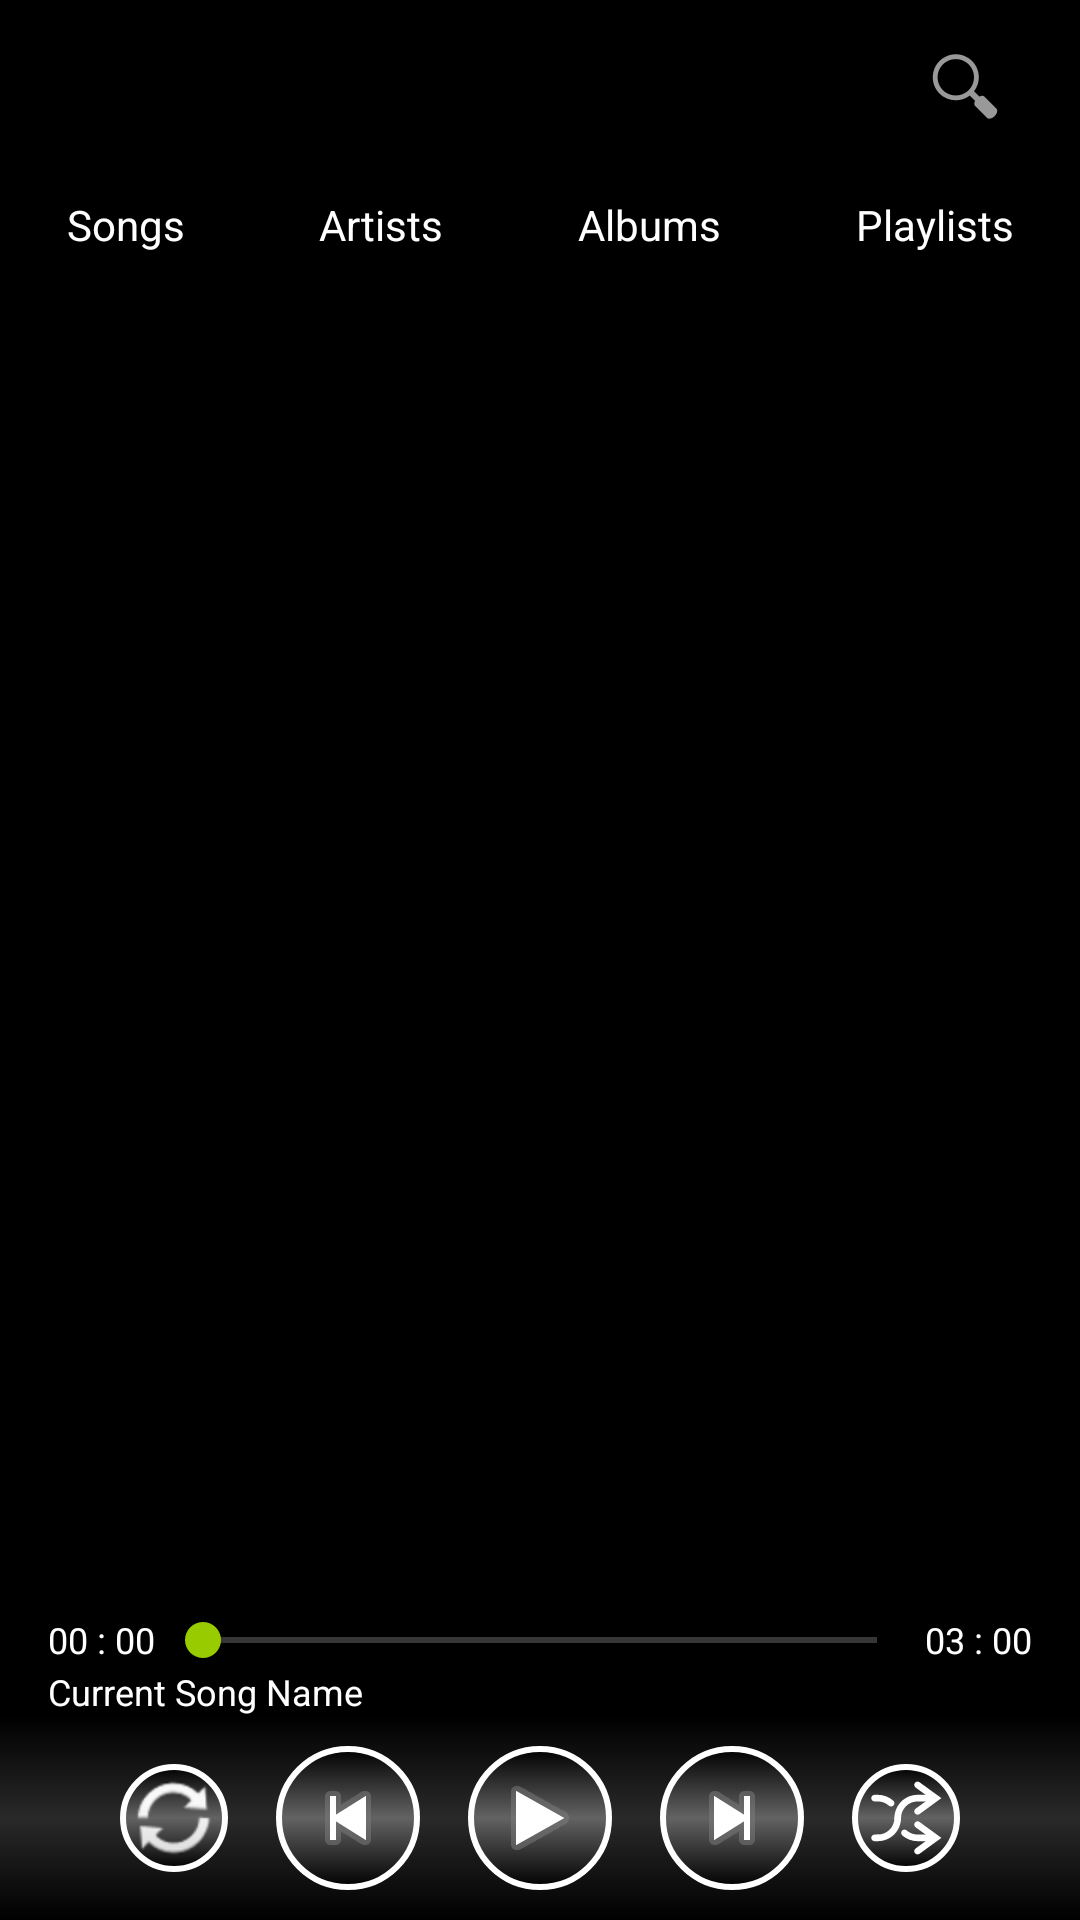

Reconstruct the res/layout file that produces this screen, plus the resources it refers to.
<!-- AndroidManifest.xml: application theme myTheme -->
<!-- res/layout/activity_main.xml -->
<?xml version="1.0" encoding="utf-8"?>
<LinearLayout xmlns:android="http://schemas.android.com/apk/res/android"
    xmlns:tools="http://schemas.android.com/tools"
    android:layout_width="match_parent"
    android:layout_height="match_parent"
    android:background="@android:color/black"
    android:orientation="vertical"
    tools:context=".MainActivity">

    <LinearLayout
        android:layout_width="match_parent"
        android:layout_height="wrap_content"
        android:layout_marginLeft="8dp"
        android:layout_marginRight="8dp"
        android:layout_marginTop="8dp"
        android:orientation="horizontal">

        <ImageButton
            android:id="@+id/imageButton3"
            android:layout_width="wrap_content"
            android:layout_height="match_parent"
            android:layout_weight="1"
            android:background="@android:color/transparent"
            android:src="@drawable/ic_settings" />

        <EditText
            android:id="@+id/editTextSearchSong"
            android:layout_width="wrap_content"
            android:layout_height="wrap_content"
            android:layout_marginLeft="8dp"
            android:layout_marginRight="8dp"
            android:layout_weight="1"
            android:ems="10"
            android:inputType="text"
            android:maxLines="1"
            android:visibility="invisible" />

        <ImageButton
            android:id="@+id/imageButtonSearch"
            android:layout_width="wrap_content"
            android:layout_height="match_parent"
            android:layout_weight="1"
            android:background="@android:color/transparent"
            android:src="@android:drawable/ic_menu_search" />
    </LinearLayout>

    <LinearLayout
        android:layout_width="match_parent"
        android:layout_height="wrap_content"
        android:background="@android:color/black"
        android:orientation="horizontal">

        <TextView
            android:id="@+id/textViewSongs"
            android:layout_width="wrap_content"
            android:layout_height="wrap_content"
            android:layout_weight="1"
            android:gravity="center"
            android:paddingBottom="16dp"
            android:paddingTop="16dp"
            android:text="Songs"
            android:textColor="@android:color/white" />

        <TextView
            android:id="@+id/textViewArtist"
            android:layout_width="wrap_content"
            android:layout_height="wrap_content"
            android:layout_weight="1"
            android:gravity="center"
            android:paddingBottom="16dp"
            android:paddingTop="16dp"
            android:text="Artists"
            android:textColor="@android:color/white" />

        <TextView
            android:id="@+id/textViewAlbum"
            android:layout_width="wrap_content"
            android:layout_height="wrap_content"
            android:layout_weight="1"
            android:gravity="center"
            android:paddingBottom="16dp"
            android:paddingTop="16dp"
            android:text="Albums"
            android:textColor="@android:color/white" />

        <TextView
            android:id="@+id/textViewPlaylists"
            android:layout_width="wrap_content"
            android:layout_height="wrap_content"
            android:layout_weight="1"
            android:gravity="center"
            android:paddingBottom="16dp"
            android:paddingTop="16dp"
            android:text="Playlists"
            android:textColor="@android:color/white" />
    </LinearLayout>


    <ListView
        android:id="@+id/song_list"
            android:layout_width="match_parent"
        android:layout_height="0dp"
        android:layout_weight="5"
        android:divider="@android:color/holo_green_light"
        android:dividerHeight="1dp"
        android:background="@android:color/black" />

    <LinearLayout
        android:id="@+id/audioControler"
        android:visibility="visible"
        android:layout_width="match_parent"
        android:layout_height="wrap_content"
        android:orientation="vertical">

        <LinearLayout
            android:layout_width="match_parent"
            android:layout_height="wrap_content"
            android:orientation="horizontal">

            <TextView
                android:id="@+id/currentTime"
                android:layout_width="wrap_content"
                android:layout_height="match_parent"
                android:text="00 : 00"
                android:gravity="center"
                android:layout_marginLeft="16dp"
                android:textColor="@android:color/white"
                android:textSize="12sp" />
    <SeekBar
        android:layout_weight="1"
        android:id="@+id/seekBar"
        android:layout_width="match_parent"
        android:layout_height="wrap_content" />

            <TextView
                android:id="@+id/duration"
                android:gravity="center"
                android:layout_width="wrap_content"
                android:layout_height="match_parent"
                android:layout_marginRight="16dp"
                android:text="03 : 00"
                android:textColor="@android:color/white"
                android:textSize="12sp" />
        </LinearLayout>

    <LinearLayout
        android:layout_width="match_parent"
        android:layout_height="wrap_content"
        android:orientation="horizontal">

        <TextView
            android:id="@+id/textViewDisplayName"
            android:layout_width="match_parent"
            android:layout_height="wrap_content"
            android:layout_marginLeft="16dp"
            android:layout_weight="1"
            android:text="Current Song Name"
            android:textColor="@android:color/white"
            android:textSize="12sp" />


    </LinearLayout>

        <RelativeLayout
        android:layout_width="match_parent"
            android:layout_height="wrap_content">

            <LinearLayout
                android:layout_width="match_parent"
            android:layout_height="wrap_content"
                android:background="@drawable/play_menu"
                android:gravity="center"
                android:orientation="horizontal">

                <ImageButton
                    android:id="@+id/imageButtonRepeat"
                    android:layout_width="36dp"
                    android:layout_height="36dp"
                    android:layout_marginEnd="16dp"
                    android:layout_marginRight="16dp"
                    android:background="@drawable/round_button"
                    android:src="@android:drawable/ic_popup_sync" />

                <ImageButton
                    android:id="@+id/imageButtonBack"
                    android:layout_width="48dp"
                    android:layout_height="48dp"
                    android:layout_marginEnd="16dp"
                    android:layout_marginRight="16dp"
                    android:background="@drawable/round_button"
                    android:src="@android:drawable/ic_media_previous" />

                <View
                    android:layout_width="48dp"
                    android:layout_height="48dp" />

                <ImageButton
                    android:id="@+id/imageButtonNext"
                    android:layout_width="48dp"
                    android:layout_height="48dp"
                    android:layout_marginLeft="16dp"
                    android:layout_marginStart="16dp"
                    android:background="@drawable/round_button"
                    android:src="@android:drawable/ic_media_next" />

                <RelativeLayout
                    android:layout_width="36dp"
                    android:layout_height="36dp"
                    android:layout_marginLeft="16dp"
                    android:layout_marginStart="16dp">

                    <ImageButton
                        android:id="@+id/shufflleDisabled"
                        android:layout_width="match_parent"
                        android:layout_height="match_parent"
                        android:src="@drawable/ic_shuffle"
                        android:background="@drawable/round_button"
                        android:visibility="visible" />

                    <ImageButton
                        android:id="@+id/shuffleEnabled"
                        android:layout_width="match_parent"
                        android:layout_height="match_parent"
                        android:src="@drawable/ic_shuffle_togg"
                        android:background="@drawable/round_button"
                        android:visibility="gone" />
                </RelativeLayout>
            </LinearLayout>

        <ImageButton
            android:id="@+id/imageButtonPlay"
            android:layout_width="48dp"
            android:layout_height="48dp"
            android:layout_centerHorizontal="true"
            android:layout_centerVertical="true"
            android:background="@drawable/round_button"
            android:visibility="visible"
            android:src="@android:drawable/ic_media_play" />

            <ImageButton
            android:id="@+id/imageButtonPause"
            android:layout_width="48dp"
            android:layout_height="48dp"
                android:layout_centerHorizontal="true"
            android:layout_centerVertical="true"
                android:background="@drawable/round_button"
                android:visibility="gone"
                android:src="@android:drawable/ic_media_pause" />
        </RelativeLayout>
    </LinearLayout>
</LinearLayout>
<!-- resources referenced by this layout -->
<resources>
  <!-- drawable ic_shuffle_togg (drawable) -->
  <vector android:height="32dp"
      android:viewportHeight="420.0"
      android:viewportWidth="420.0"
      android:width="32dp"
      xmlns:android="http://schemas.android.com/apk/res/android">
      <path
          android:fillColor="#ff99cc00"
          android:pathData="M333.2,132.3l-30.3,-28c-4.2,-3.9 -10.9,-3.7 -14.8,0.6c-3.9,4.2 -3.7,10.9 0.6,14.8l10.7,9.9c-53.4,1.1 -97.2,12.1 -107.4,89.5c-8.1,61.5 -35.5,71.4 -98.1,71.4c-5.8,0 -10.5,4.7 -10.5,10.5s4.7,10.5 10.5,10.5c58.6,0 108,-6.7 118.9,-89.6c7.6,-57.4 32,-69.8 86.2,-71.2l-10.4,9.6c-4.2,3.9 -4.5,10.6 -0.6,14.8c3.9,4.3 10.6,4.5 14.8,0.6l30.3,-28c2.2,-2 3.4,-4.8 3.4,-7.7S335.4,134.3 333.2,132.3z" />
      <path
          android:fillColor="#ff99cc00"
          android:pathData="M83.4,126c0,-5.8 4.7,-10.5 10.5,-10.5c41.8,0 78.9,3.5 100.7,35.5c-4.5,6.2 -8.5,13.2 -11.9,21.3c-13.9,-29.9 -41.1,-35.8 -88.8,-35.8C88.1,136.5 83.4,131.8 83.4,126zM302.9,251.3c-4.2,-3.9 -10.9,-3.7 -14.8,0.6c-3.9,4.2 -3.7,10.9 0.6,14.8l10.4,9.6c-34.6,-0.9 -57.1,-6.3 -70.8,-25.1c-2.3,8.2 -5.1,15.6 -8.3,22.2c19.9,19 47.9,23.2 79.3,23.9l-10.7,9.9c-4.2,3.9 -4.5,10.6 -0.6,14.8c3.9,4.3 10.6,4.5 14.8,0.6l30.3,-28c2.2,-2 3.4,-4.8 3.4,-7.7s-1.2,-5.7 -3.4,-7.7L302.9,251.3z" />
  </vector>
  <!-- drawable play_menu (drawable) -->
  <?xml version="1.0" encoding="utf-8"?>
  <selector xmlns:android="http://schemas.android.com/apk/res/android">
      <item>
  
          <shape>
              <stroke android:width="0dp"
  
                  android:color="@android:color/holo_green_light">
  
              </stroke>
              <gradient android:angle="270"
                  android:endColor="#000000"
                  android:startColor="#000000"
                  android:centerColor="#292929" />
              <corners
                  android:topLeftRadius="2dp"
                  android:topRightRadius="2dp"/>
              <padding android:bottom="10dp" android:left="10dp" android:right="10dp" android:top="10dp" />
          </shape>
  
      </item>
  
  
  </selector>
  <!-- drawable round_button (drawable) -->
  <?xml version="1.0" encoding="utf-8"?>
  <selector xmlns:android="http://schemas.android.com/apk/res/android">
      <item android:state_pressed="false">
          <shape android:shape="rectangle">
              <corners android:radius="1000dp" />
  
              <stroke
                  android:width="2dip"
                  android:color="#ffffff" />
              <gradient android:angle="90"
                  android:centerColor="#636363"
                  android:endColor="#000000"
                  android:startColor="#000000"
              />
              <padding
                  android:bottom="4dp"
                  android:left="4dp"
                  android:right="4dp"
                  android:top="4dp" />
          </shape>
      </item>
      <item android:state_pressed="true" >
          <shape android:shape="rectangle">
              <corners android:radius="1000dp" />
              <solid android:color="#b787bf34" />
              <stroke
                  android:width="2dip"
                  android:color="#ffffff" />
              <padding
                  android:bottom="4dp"
                  android:left="4dp"
                  android:right="4dp"
                  android:top="4dp" />
          </shape>
      </item>
      <item android:state_focused="true">
          <shape android:shape="rectangle">
              <corners android:radius="1000dp" />
              <solid android:color="#b787bf34" />
              <stroke
                  android:width="2dip"
                  android:color="#ffffff" />
              <padding
                  android:bottom="4dp"
                  android:left="4dp"
                  android:right="4dp"
                  android:top="4dp" />
          </shape>
      </item>
  </selector>
  <style name="myTheme" parent="Theme.AppCompat.NoActionBar">
          <item name="colorAccent">@android:color/holo_green_light</item>
      </style>
</resources>
